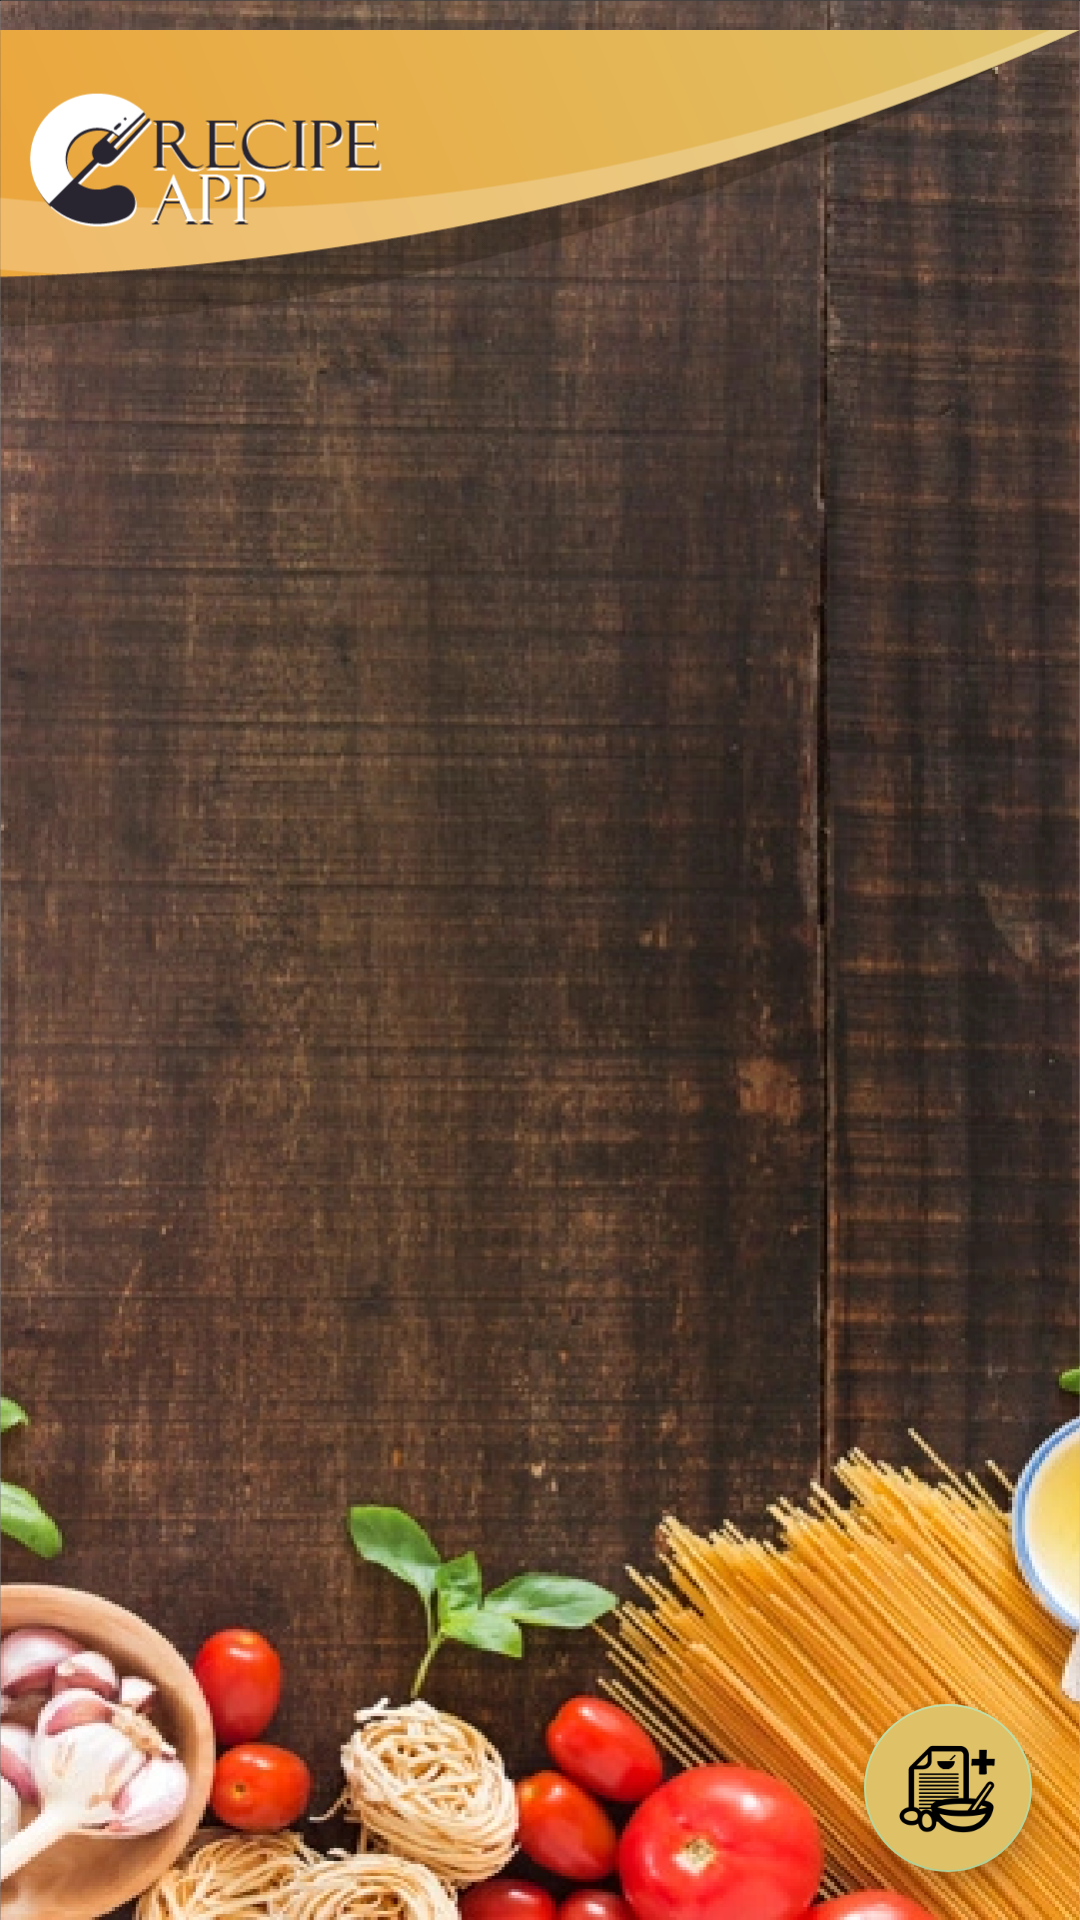

The Android layout XML behind this screen, and the referenced resources:
<!-- AndroidManifest.xml: application theme Theme.RecipeApp -->
<!-- res/layout/activity_main.xml -->
<?xml version="1.0" encoding="utf-8"?>
<androidx.constraintlayout.widget.ConstraintLayout xmlns:android="http://schemas.android.com/apk/res/android"
    xmlns:app="http://schemas.android.com/apk/res-auto"
    xmlns:tools="http://schemas.android.com/tools"
    android:layout_width="match_parent"
    android:layout_height="match_parent"
    android:background="@drawable/background"
    tools:context=".MainActivity">



    <com.google.android.material.floatingactionbutton.FloatingActionButton
        android:id="@+id/btAdd"
        android:layout_width="0dp"
        android:layout_height="wrap_content"
        android:layout_marginEnd="16dp"
        android:layout_marginBottom="16dp"
        android:backgroundTint="#dfc167"
        android:clickable="false"
        app:fabSize="auto"
        app:layout_constraintBottom_toBottomOf="parent"
        app:layout_constraintEnd_toEndOf="parent"
        app:maxImageSize="50dp"
        app:srcCompat="@drawable/add_recipe_icon"
        tools:ignore="SpeakableTextPresentCheck" />


    <LinearLayout
        android:id="@+id/llMain"
        android:layout_width="match_parent"
        android:layout_height="match_parent"
        android:orientation="vertical"
        app:layout_constraintEnd_toEndOf="parent"
        app:layout_constraintStart_toStartOf="parent"
        app:layout_constraintTop_toTopOf="parent">


        <ImageView
            android:id="@+id/imageView"
            android:layout_width="match_parent"
            android:layout_height="119dp"
            app:srcCompat="@drawable/toolbar" />

        <androidx.recyclerview.widget.RecyclerView
            android:id="@+id/rvRecipes"
            android:layout_width="match_parent"
            android:layout_height="match_parent"
            android:layout_marginBottom="180dp"
            android:orientation="vertical"
            app:layout_constraintEnd_toEndOf="parent"
            app:layout_constraintStart_toStartOf="parent"
            app:layout_constraintTop_toBottomOf="@+id/btAdd"></androidx.recyclerview.widget.RecyclerView>

    </LinearLayout>
    <LinearLayout
        android:id="@+id/lladdRecipe"
        android:visibility="gone"
        android:layout_width="match_parent"
        android:layout_height="match_parent"
        android:background="@drawable/blurbackground"
        android:orientation="vertical">

        <EditText
            android:id="@+id/etTitle"
            android:layout_width="match_parent"
            android:layout_height="wrap_content"
            android:layout_marginBottom="15dp"
            android:backgroundTint="@color/white"
            android:drawableLeft="@drawable/icon_one"
            android:drawablePadding="10dp"
            android:drawableTint="@color/white"
            android:textColor="@color/white"
            android:ems="10"
            android:hint="Enter Title"
            android:inputType="text"
            android:padding="20dp"
            android:textColorHint="@color/white" />

        <EditText
            android:id="@+id/etAuthor"
            android:layout_width="match_parent"
            android:layout_height="wrap_content"
            android:backgroundTint="@color/white"
            android:drawableLeft="@drawable/icon_two"
            android:drawablePadding="10dp"
            android:drawableTint="@color/white"
            android:textColor="@color/white"
            android:ems="10"
            android:hint="Enter Author"
            android:inputType="text"
            android:padding="20dp"
            android:textColorHint="@color/white" />

        <EditText
            android:id="@+id/etIng"
            android:layout_width="match_parent"
            android:layout_height="wrap_content"
            android:backgroundTint="@color/white"
            android:drawableLeft="@drawable/icon_three"
            android:textColor="@color/white"
            android:drawablePadding="10dp"
            android:drawableTint="@color/white"
            android:ems="10"
            android:hint="Enter Ingredients"
            android:inputType="text"
            android:padding="20dp"
            android:textColorHint="@color/white" />

        <EditText
            android:id="@+id/etInstuct"
            android:layout_width="match_parent"
            android:layout_height="wrap_content"
            android:backgroundTint="@color/white"
            android:drawableLeft="@drawable/icon_four"
            android:drawablePadding="10dp"
            android:drawableTint="@color/white"
            android:textColor="@color/white"
            android:ems="10"
            android:hint="Enter Instruction"
            android:inputType="text"
            android:padding="20dp"
            android:textColorHint="@color/white" />

        <androidx.appcompat.widget.AppCompatButton
            android:id="@+id/btSave"
            android:layout_width="match_parent"
            android:layout_height="wrap_content"
            android:layout_marginTop="10dp"
            android:background="@drawable/custom_button"
            android:text="Save recipe" />

        <androidx.appcompat.widget.AppCompatButton
            android:id="@+id/btView"
            android:layout_width="match_parent"
            android:layout_height="wrap_content"
            android:layout_marginTop="10dp"
            android:background="@drawable/custom_button"
            android:text="View recipes" />
    </LinearLayout>

</androidx.constraintlayout.widget.ConstraintLayout>
<!-- resources referenced by this layout -->
<resources>
  <color name="white">#FFFFFFFF</color>
  <!-- drawable add_recipe_icon: png bitmap (drawable, 5311 bytes) -->
  <!-- drawable background: png bitmap (drawable, 578869 bytes) -->
  <!-- drawable blurbackground: png bitmap (drawable, 451383 bytes) -->
  <!-- drawable custom_button (drawable) -->
  <?xml version="1.0" encoding="utf-8"?>
  <shape xmlns:android="http://schemas.android.com/apk/res/android" android:shape="rectangle">
      <stroke android:color="@color/white" android:width="2dp"/>
      <solid android:color="@android:color/transparent" />
      <corners android:radius="50dp"/>
  </shape>
  <!-- drawable icon_four: png bitmap (drawable, 628 bytes) -->
  <!-- drawable icon_one: png bitmap (drawable, 599 bytes) -->
  <!-- drawable icon_three: png bitmap (drawable, 689 bytes) -->
  <!-- drawable icon_two: png bitmap (drawable, 864 bytes) -->
  <!-- drawable toolbar: png bitmap (drawable, 32019 bytes) -->
  <style name="Theme.RecipeApp" parent="Theme.MaterialComponents.DayNight.DarkActionBar">
          
          <item name="colorPrimary">@color/purple_500</item>
          <item name="colorPrimaryVariant">@color/purple_700</item>
          <item name="colorOnPrimary">@color/white</item>
          
          <item name="colorSecondary">@color/teal_200</item>
          <item name="colorSecondaryVariant">@color/teal_700</item>
          <item name="colorOnSecondary">@color/black</item>
          
          <item name="android:statusBarColor" tools:targetApi="l">?attr/colorPrimaryVariant</item>
          
          <item name="android:textColor">@color/white</item>
          
      </style>
  <color name="purple_500">#6c5342</color>
  <color name="purple_700">#604835</color>
  <color name="teal_200">#bbdba0</color>
  <color name="teal_700">#65902d</color>
  <color name="black">#FF000000</color>
</resources>
